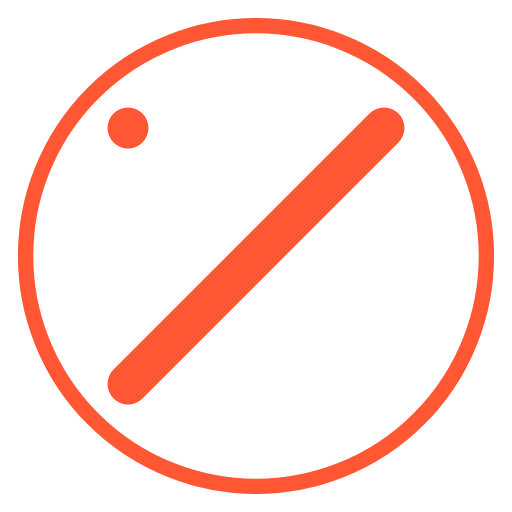
t = 0.00 s
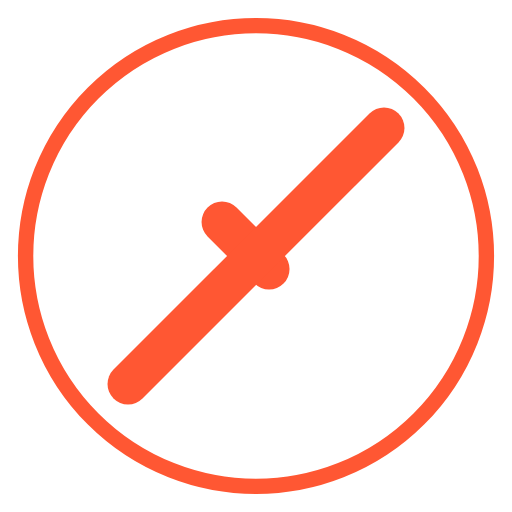
t = 0.19 s
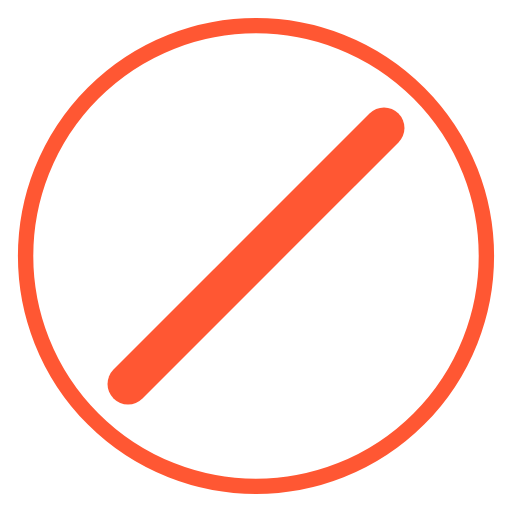
t = 0.38 s
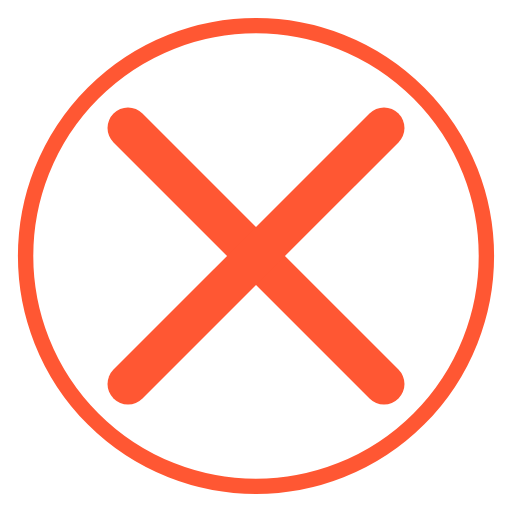
t = 0.56 s

The animated SVG that drew these frames (rendered in a browser with its animation timeline set to each time). Animation: 4 SMIL elements (animate=4); one cycle of 0.75 s, repeats indefinitely.

<svg viewBox="0 0 100 100" xmlns="http://www.w3.org/2000/svg">
    <circle cx="50" cy="50" r="45" fill="none" stroke="#FF5733" stroke-width="3"/>

    <path
        id="denied-line-1"
        d="M25,25 L75,75"
        fill="none"
        stroke="#FF5733"
        stroke-width="8"
        stroke-linecap="round"
        stroke-linejoin="round"
    >
        <animate
            attributeName="stroke-dasharray"
            from="0 100"
            to="100 100"
            dur="0.75s"
            begin="0s"
            fill="freeze"
            repeatCount="indefinite"
            keyTimes="0; 1"
            calcMode="spline"
            keySplines="0.42 0 0.58 1"
        />
        <animate
            attributeName="stroke-dashoffset"
            from="100"
            to="0"
            dur="0.75s"
            begin="0s"
            fill="freeze"
            repeatCount="indefinite"
            keyTimes="0; 1"
            calcMode="spline"
            keySplines="0.42 0 0.58 1"
        />
    </path>

    <path
        id="denied-line-2"
        d="M75,25 L25,75"
        fill="none"
        stroke="#FF5733"
        stroke-width="8"
        stroke-linecap="round"
        stroke-linejoin="round"
    >
        <animate
            attributeName="stroke-dasharray"
            from="0 100"
            to="100 100"
            dur="0.75s"
            begin="denied-line-1.end"
            fill="freeze"
            repeatCount="indefinite"
            keyTimes="0; 1"
            calcMode="spline"
            keySplines="0.42 0 0.58 1"
        />
        <animate
            attributeName="stroke-dashoffset"
            from="100"
            to="0"
            dur="0.75s"
            begin="denied-line-1.end"
            fill="freeze"
            repeatCount="indefinite"
            keyTimes="0; 1"
            calcMode="spline"
            keySplines="0.42 0 0.58 1"
        />
    </path>
</svg>
